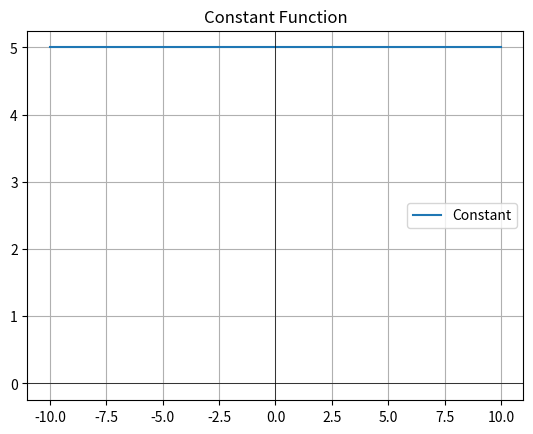
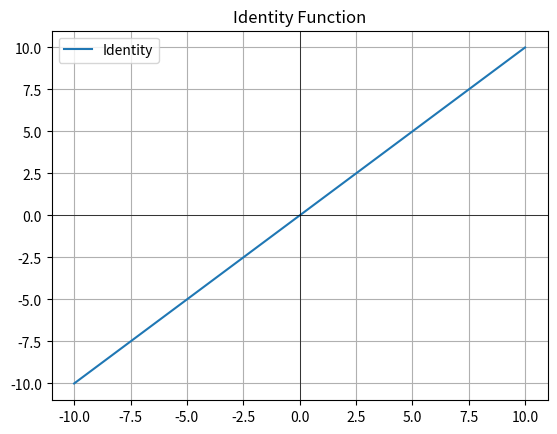
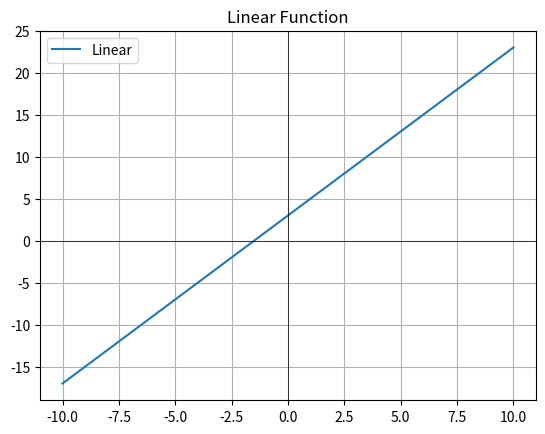
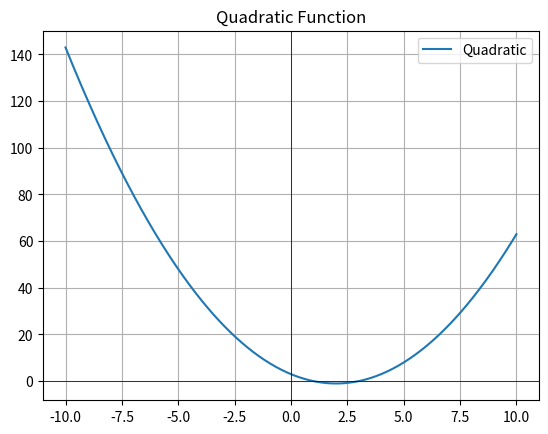
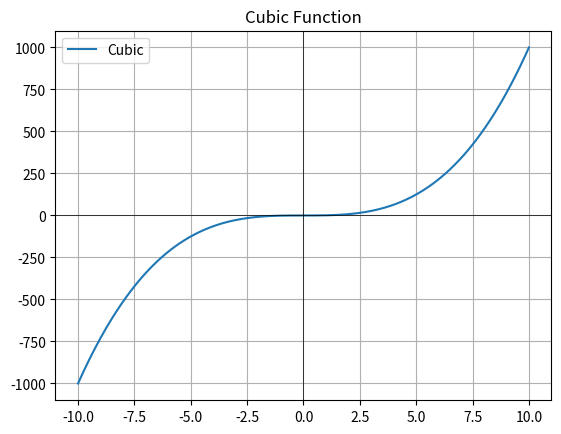
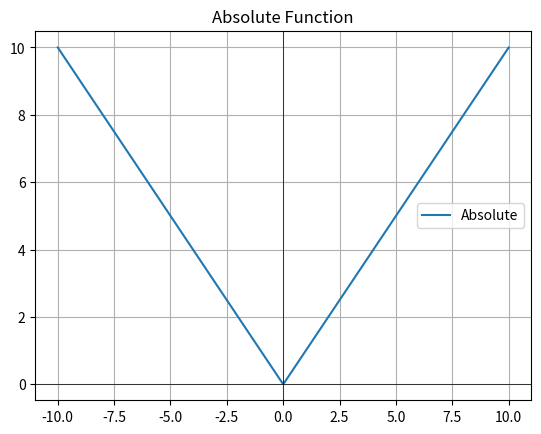
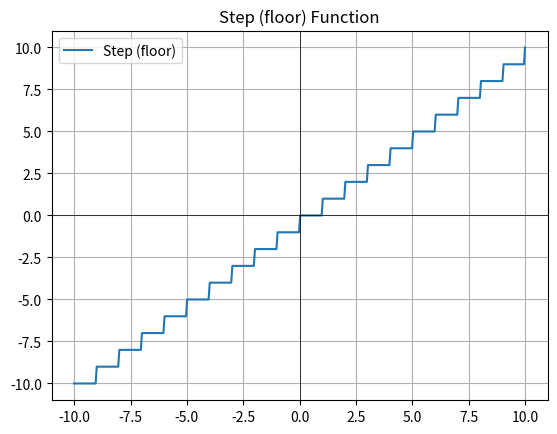

These charts were generated, in order, by the following Python code:
# challenge1_plot_functions.py
import matplotlib.pyplot as plt
import numpy as np

x_vals = np.linspace(-10, 10, 400)

functions = {
    "Constant": lambda x: np.full_like(x, 5),
    "Identity": lambda x: x,
    "Linear": lambda x: 2 * x + 3,
    "Quadratic": lambda x: x**2 - 4 * x + 3,
    "Cubic": lambda x: x**3,
    "Absolute": lambda x: np.abs(x),
    "Step (floor)": lambda x: np.floor(x)
}

for name, func in functions.items():
    plt.figure()
    plt.plot(x_vals, func(x_vals), label=name)
    plt.title(f"{name} Function")
    plt.grid()
    plt.axhline(0, color='black', lw=0.5)
    plt.axvline(0, color='black', lw=0.5)
    plt.legend()
    plt.show()